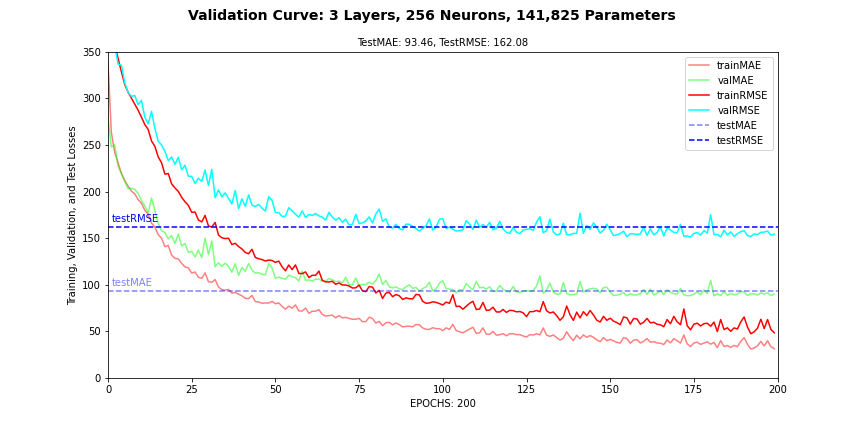

Values plotted in this chart, from the file beside it:
, loss, MAE, RMSE, MAPE, MSLE, val_loss, val_MAE, val_RMSE, val_MAPE, val_MSLE
0, 320574, 339.4, 519.1, 14271495168, 3.296, 156297, 280.3, 395.3, 16502135808, 1.743
1, 144531, 263.5, 380.2, 12648506368, 1.57, 133773, 247.8, 365.7, 8122482688, 1.264
2, 128037, 242.3, 357.8, 5757540864, 1.183, 127682, 250.2, 357.3, 4247796224, 1.029
3, 117934, 231, 343.4, 2167336448, 0.8886, 113502, 227.2, 336.9, 1463446272, 0.7358
4, 108007, 219.7, 328.6, 977026944, 0.7358, 112678, 219.3, 335.7, 699290432, 0.6548
5, 99287, 212, 315.1, 663735552, 0.681, 100379, 210.8, 316.8, 724699456, 0.6716
6, 93943, 206, 306.5, 525251072, 0.6311, 93983, 203.1, 306.6, 410952064, 0.5408
7, 90217, 200.5, 300.4, 391772224, 0.5472, 91303, 203.5, 302.2, 421855904, 0.534
8, 86313, 197.7, 293.8, 433373024, 0.498, 91927, 202.4, 303.2, 511020736, 0.4018
9, 82537, 191.5, 287.3, 564757632, 0.4641, 85993, 198.1, 293.2, 755376448, 0.507
10, 78315, 187.4, 279.8, 635630080, 0.4616, 88798, 190.6, 298, 776656320, 0.3996
11, 73970, 180.1, 272, 814893312, 0.4698, 78300, 184.7, 279.8, 926313792, 0.4662
12, 71118, 175.7, 266.7, 888223744, 0.4967, 74344, 176.9, 272.7, 1091883776, 0.4558
13, 64662, 166.2, 254.3, 992577856, 0.53, 81888, 193.2, 286.2, 1284984960, 0.5213
14, 61776, 162, 248.5, 1096653824, 0.5939, 71739, 179.8, 267.8, 1365403264, 0.556
15, 56272, 153.9, 237.2, 1150130432, 0.6172, 64535, 165.8, 254, 1438047872, 0.7004
16, 53339, 149.9, 231, 1117524992, 0.6383, 62569, 157.8, 250.1, 1435481856, 0.632
17, 47869, 141, 218.8, 1057390400, 0.611, 59121, 156.2, 243.1, 1432167680, 0.5907
18, 48146, 142.2, 219.4, 977422720, 0.631, 54417, 149.2, 233.3, 1306502784, 0.6386
19, 43414, 131.9, 208.4, 842790336, 0.5772, 56242, 152.8, 237.2, 1141104256, 0.5835
20, 41606, 128.3, 204, 773561536, 0.5273, 52575, 144.4, 229.3, 1068454272, 0.5389
21, 40096, 127.9, 200.2, 714599296, 0.528, 56163, 154.6, 237, 1001074560, 0.4535
22, 37599, 123, 193.9, 610931200, 0.4941, 49903, 141.7, 223.4, 978515392, 0.57
23, 35773, 119.2, 189.1, 613684352, 0.4562, 52116, 144.3, 228.3, 961989760, 0.5902
24, 34305, 118.2, 185.2, 597020608, 0.4951, 46918, 134.7, 216.6, 872365504, 0.4691
25, 31621, 112.7, 177.8, 586115968, 0.4188, 46817, 136, 216.4, 903818880, 0.681
26, 31703, 113.7, 178.1, 572023104, 0.467, 43573, 130, 208.7, 813075776, 0.4527
27, 28770, 108.2, 169.6, 562536512, 0.4298, 45985, 137.1, 214.4, 817404032, 0.4781
28, 28045, 107, 167.5, 539973120, 0.4307, 44455, 129.2, 210.8, 765338048, 0.474
29, 30434, 112.8, 174.5, 564543936, 0.4857, 49830, 150.1, 223.2, 727184512, 0.4396
30, 26634, 103.3, 163.2, 495324928, 0.4044, 42662, 132.3, 206.5, 712791936, 0.391
31, 26247, 102.7, 162, 486719904, 0.3911, 50118, 147, 223.9, 720357888, 0.4447
32, 27866, 105.6, 166.9, 484350976, 0.4043, 37471, 119.4, 193.6, 671569984, 0.5525
33, 23534, 97.62, 153.4, 466526976, 0.3896, 40751, 123.6, 201.9, 678719552, 0.4716
34, 22643, 94.85, 150.5, 459832832, 0.356, 37750, 119.8, 194.3, 652640192, 0.3804
35, 22383, 94.22, 149.6, 447173600, 0.3716, 39479, 123.2, 198.7, 621678784, 0.6121
36, 22487, 94.99, 150, 452650080, 0.3511, 37114, 119.7, 192.7, 644127552, 0.399
37, 20507, 91.08, 143.2, 401341088, 0.3584, 34868, 113.6, 186.7, 596230272, 0.3942
38, 20900, 91.81, 144.6, 393929664, 0.3245, 40503, 122.7, 201.3, 555660672, 0.4486
39, 19887, 89.98, 141, 418294816, 0.3623, 33063, 110.2, 181.8, 535188608, 0.4202
40, 19190, 88.16, 138.5, 372237920, 0.3111, 36944, 118.5, 192.2, 546050240, 0.4079
41, 18154, 85.52, 134.7, 383326848, 0.3103, 33916, 114.3, 184.2, 517303968, 0.5675
42, 17784, 85.11, 133.4, 370934464, 0.3146, 38596, 122.9, 196.5, 508452352, 0.36
43, 19083, 88.55, 138.1, 367164896, 0.3121, 34443, 115.8, 185.6, 470622816, 0.6081
44, 16754, 82.08, 129.4, 328671616, 0.2785, 33890, 112.5, 184.1, 505578176, 0.4777
45, 16380, 81.6, 128, 354778752, 0.3064, 34714, 113, 186.3, 489903936, 0.4395
46, 16150, 80.19, 127.1, 332067968, 0.2994, 33215, 111.4, 182.3, 476153216, 0.3398
47, 15760, 80.51, 125.5, 319390464, 0.284, 32099, 110.7, 179.2, 429690176, 0.3826
48, 16022, 80.43, 126.6, 316050336, 0.2885, 37905, 122.5, 194.7, 450134016, 0.4007
49, 15904, 82.2, 126.1, 304237888, 0.2904, 36307, 118, 190.5, 490889664, 0.4496
50, 15387, 79.71, 124, 299366592, 0.2727, 31513, 107, 177.5, 436775584, 0.4863
51, 15741, 80.55, 125.5, 300672000, 0.2801, 31474, 108.3, 177.4, 437523232, 0.3816
52, 14228, 76.81, 119.3, 275321152, 0.2518, 30046, 107.2, 173.3, 379591296, 0.3642
53, 13229, 73.82, 115, 283512096, 0.2778, 30169, 106, 173.7, 455269344, 0.3918
54, 14715, 77.09, 121.3, 273012992, 0.2448, 33410, 110.3, 182.8, 415945216, 0.3507
55, 13536, 74.94, 116.3, 262674784, 0.2404, 32179, 108.8, 179.4, 379575328, 0.4446
56, 14733, 78.44, 121.4, 249179072, 0.2512, 30834, 107.8, 175.6, 395175232, 0.4536
57, 12598, 71.99, 112.2, 251260912, 0.2467, 29774, 104.1, 172.6, 369412320, 0.3553
58, 12539, 71.81, 112, 269641664, 0.2247, 32162, 114.8, 179.3, 383049568, 0.6978
59, 12961, 75.09, 113.8, 251322528, 0.2367, 29681, 105, 172.3, 392984512, 0.3663
... 140 more rows
